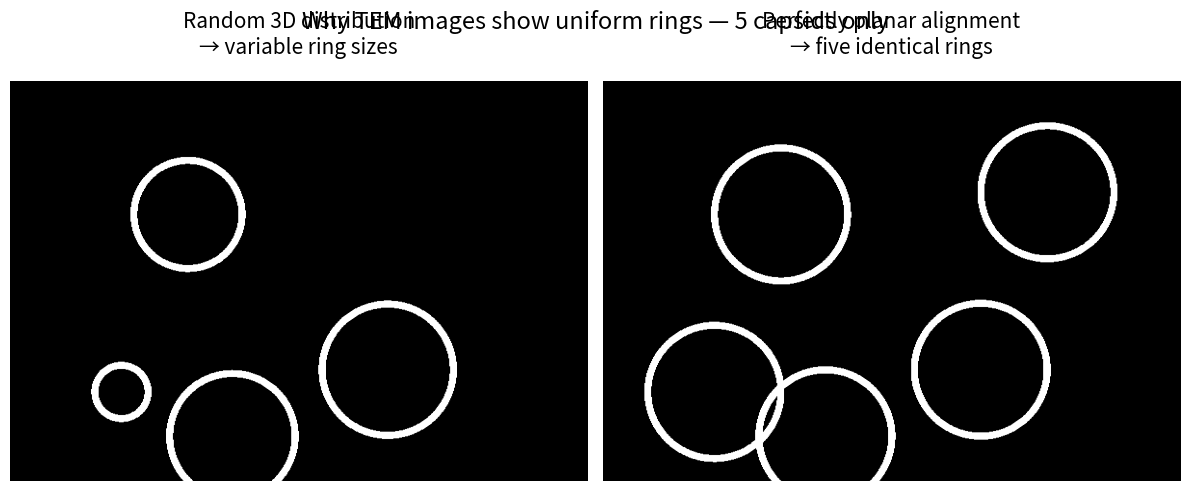

Recreate this plot in Python.
#!/usr/bin/env python
"""
tem_5_capsids_final.py

Exactly what you want:
- Left : 5 capsids, random Z → different ring sizes (some small, some missing)
- Right: 5 capsids, all perfectly planar → five identical full-sized rings
- Zero overlap, zero clutter

Author: Your Name
License: MIT
"""

import numpy as np
import matplotlib.pyplot as plt

diameter = 120.0
radius = diameter / 2
section = 80.0

# 5 hand-picked, non-overlapping X-Y positions (nm)
positions = np.array([
    [-160,  100],
    [ -60,  140],
    [  80,   80],
    [-100,  -60],
    [ 140,  -80]
])

plt.figure(figsize=(12, 6))

for side, title in enumerate([
    "Random 3D distribution\n→ variable ring sizes",
    "Perfectly planar alignment\n→ five identical rings"
], 1):
    plt.subplot(1, 2, side)
    img = np.zeros((600, 600))
    extent = [-260, 260, -180, 180]

    X, Y = np.meshgrid(np.linspace(extent[0], extent[1], 600),
                       np.linspace(extent[2], extent[3], 600))

    # Z positions
    if side == 1:  # random
        z_values = [-55, -20, 10, 35, 70]           # hand-chosen to show variety
    else:          # planar
        z_values = [0, -3, 4, -2, 2]                # all near Z=0

    for (x0, y0), z0 in zip(positions, z_values):
        if abs(z0) > radius + section/2:
            continue
        chord_r = np.sqrt(radius**2 - z0**2) if abs(z0) <= radius else 0
        if chord_r < 10:
            continue

        R = np.sqrt((X - x0)**2 + (Y - y0)**2)
        ring = np.abs(R - chord_r) < 3.2
        img[ring] = 255

    plt.imshow(img, cmap='gray', extent=extent)
    plt.title(title, fontsize=15, pad=20)
    plt.xlim(-260, 260)
    plt.ylim(-180, 180)
    plt.axis('off')

plt.suptitle("Why TEM images show uniform rings — 5 capsids only", 
             fontsize=17, y=0.92)
plt.tight_layout()

plt.savefig("tem_5_capsids_final.png", dpi=300, bbox_inches='tight')
plt.savefig("tem_5_capsids_final.svg", bbox_inches='tight')
print("Done → tem_5_capsids_final.png + .svg")

plt.show()